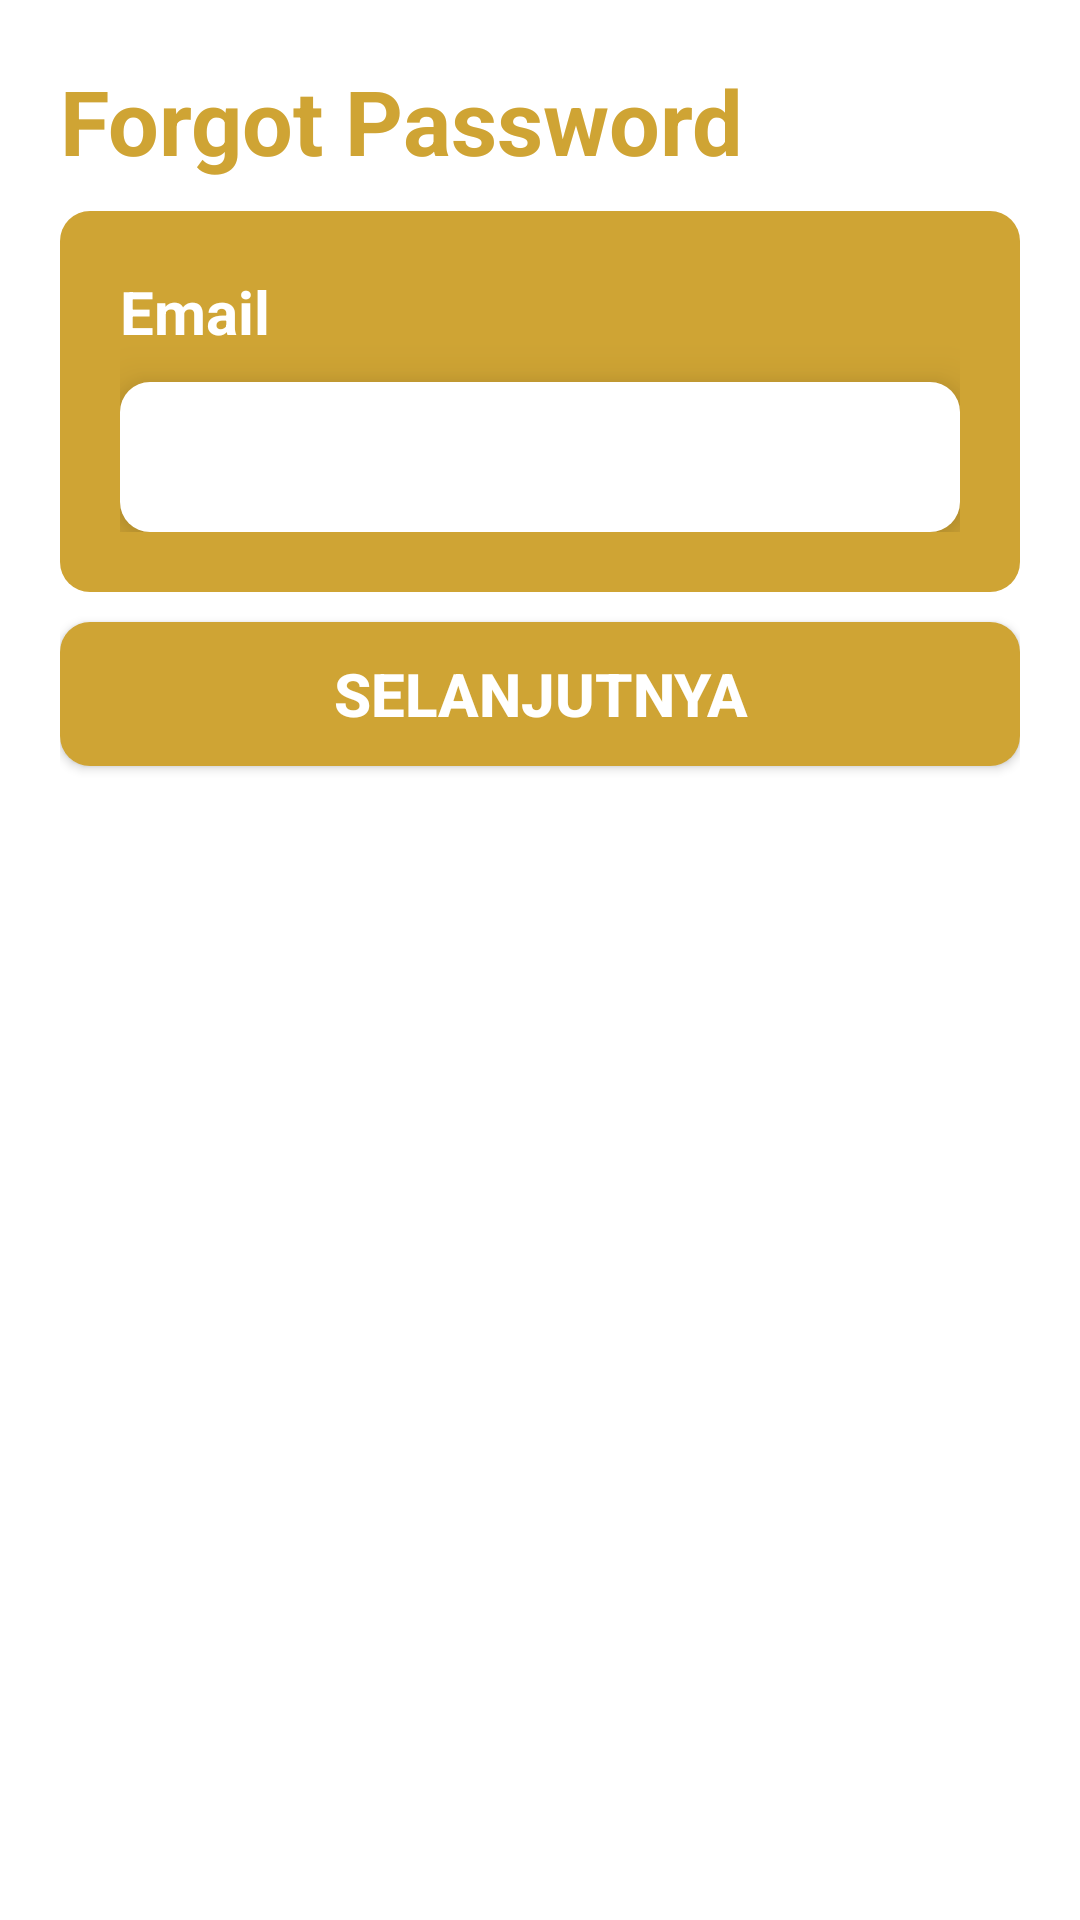

Android layout source for this screen:
<!-- AndroidManifest.xml: application theme Theme.MyApplication -->
<!-- res/layout/activity_forgot_pass.xml -->
<?xml version="1.0" encoding="utf-8"?>
<androidx.constraintlayout.widget.ConstraintLayout xmlns:android="http://schemas.android.com/apk/res/android"
    xmlns:app="http://schemas.android.com/apk/res-auto"
    xmlns:tools="http://schemas.android.com/tools"
    android:layout_width="match_parent"
    android:layout_height="match_parent"
    android:background="@color/white"
    android:padding="20dp"
    tools:context=".ui.ForgotPassActivity">

    <TextView
        android:id="@+id/textView7"
        android:layout_width="match_parent"
        android:layout_height="wrap_content"
        android:text="Forgot Password"
        android:textColor="@color/background"
        android:textSize="30dp"
        android:textStyle="bold"
        app:layout_constraintEnd_toEndOf="parent"
        app:layout_constraintStart_toStartOf="parent"
        app:layout_constraintTop_toTopOf="parent" />


    <LinearLayout
        android:id="@+id/linearLayout3"
        android:layout_width="match_parent"
        android:layout_height="wrap_content"
        android:background="@drawable/bg_corner"
        android:backgroundTint="@color/background"
        android:orientation="vertical"
        android:layout_marginTop="10dp"
        android:padding="20dp"
        app:layout_constraintTop_toBottomOf="@+id/textView7"
        tools:layout_editor_absoluteX="20dp">

        <TextView
            android:id="@+id/emailTextView"
            android:layout_width="match_parent"
            android:layout_height="wrap_content"
            android:text="Email"
            android:textColor="@color/white"
            android:textSize="20sp"
            android:textStyle="bold" />

        <EditText
            android:id="@+id/emailForgot"
            android:layout_width="match_parent"
            android:layout_height="50dp"
            android:paddingStart="5dp"
            android:inputType="textEmailAddress"
            android:textColor="@color/black"
            android:layout_marginTop="10dp"
            android:background="@drawable/bg_corner"
            android:elevation="10dp" />

    </LinearLayout>


    <androidx.appcompat.widget.AppCompatButton
        android:id="@+id/btnext"
        android:layout_width="match_parent"
        android:layout_height="wrap_content"
        android:background="@drawable/bg_corner"
        android:backgroundTint="@color/background"
        android:layout_marginTop="10dp"
        android:text="Selanjutnya"
        android:textColor="@color/white"
        android:textSize="20dp"
        android:textStyle="bold"
        app:layout_constraintEnd_toEndOf="parent"
        app:layout_constraintHorizontal_bias="0.825"
        app:layout_constraintStart_toStartOf="parent"
        app:layout_constraintTop_toBottomOf="@+id/linearLayout3" />
</androidx.constraintlayout.widget.ConstraintLayout>
<!-- resources referenced by this layout -->
<resources>
  <color name="background">#CFA434</color>
  <color name="black">#FF000000</color>
  <color name="white">#FFFFFFFF</color>
  <!-- drawable bg_corner (drawable) -->
  <shape xmlns:android="http://schemas.android.com/apk/res/android">
      <solid android:color="#ffffff" /> 
      <corners android:radius="10dp" /> 
  </shape>
  <style name="Theme.MyApplication" parent="Theme.MaterialComponents.DayNight.NoActionBar">
          
          <item name="colorPrimary">@color/background</item>
          <item name="colorPrimaryVariant">@color/white</item>
          <item name="colorOnPrimary">@color/white</item>
          
          <item name="colorSecondary">@color/teal_200</item>
          <item name="colorSecondaryVariant">@color/teal_700</item>
          <item name="colorOnSecondary">@color/black</item>
          
          <item name="android:statusBarColor">?attr/colorPrimaryVariant</item>
          
      </style>
  <color name="teal_200">#FF03DAC5</color>
  <color name="teal_700">#FF018786</color>
</resources>
